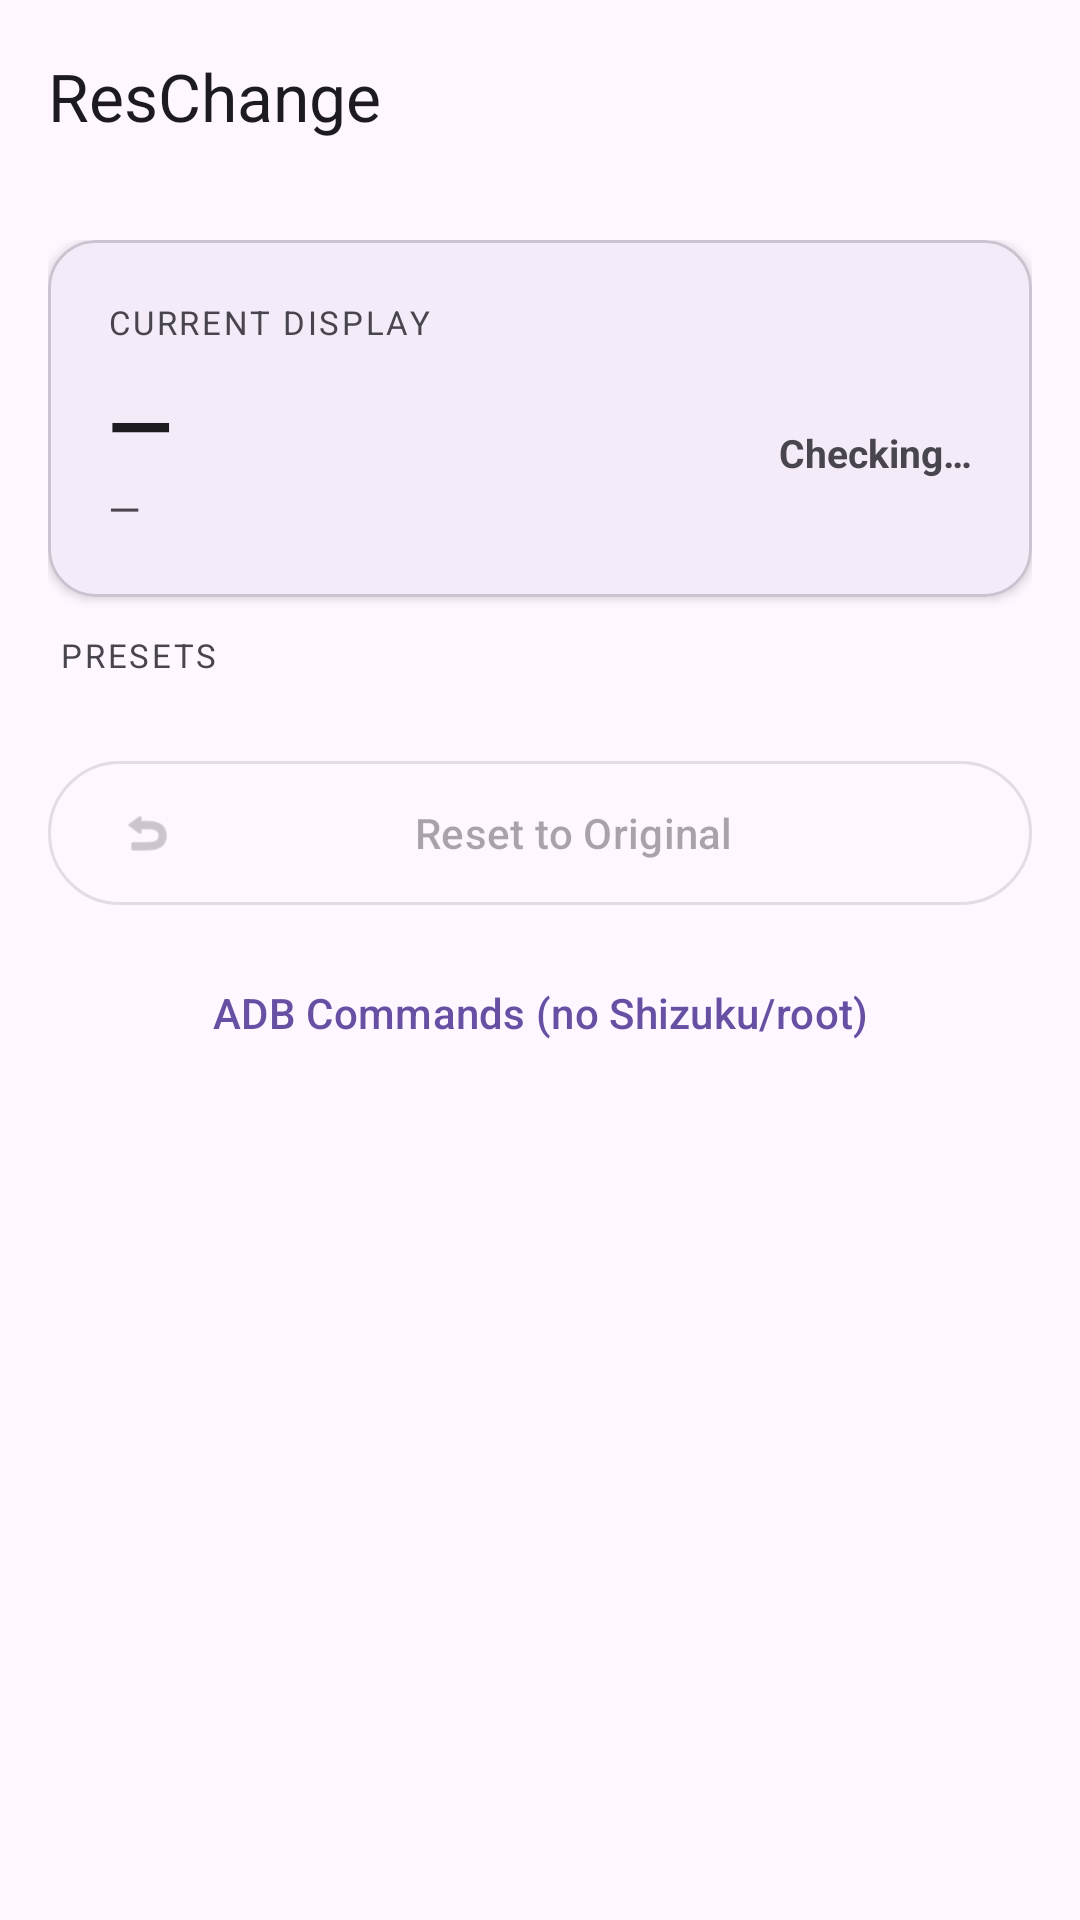

This screen was rendered from an Android layout file. Write that file and the resources it references.
<!-- AndroidManifest.xml: application theme Theme.ResChange -->
<!-- res/layout/activity_main.xml -->
<?xml version="1.0" encoding="utf-8"?>
<androidx.coordinatorlayout.widget.CoordinatorLayout
    xmlns:android="http://schemas.android.com/apk/res/android"
    xmlns:app="http://schemas.android.com/apk/res-auto"
    xmlns:tools="http://schemas.android.com/tools"
    android:layout_width="match_parent"
    android:layout_height="match_parent"
    android:fitsSystemWindows="true">

    <com.google.android.material.appbar.AppBarLayout
        android:id="@+id/appBarLayout"
        android:layout_width="match_parent"
        android:layout_height="wrap_content"
        android:fitsSystemWindows="true">

        <com.google.android.material.appbar.MaterialToolbar
            android:id="@+id/toolbar"
            android:layout_width="match_parent"
            android:layout_height="?attr/actionBarSize"
            android:background="?attr/colorSurface"
            app:title="ResChange"
            app:titleTextColor="?attr/colorOnSurface" />

    </com.google.android.material.appbar.AppBarLayout>

    <androidx.core.widget.NestedScrollView
        android:layout_width="match_parent"
        android:layout_height="match_parent"
        app:layout_behavior="@string/appbar_scrolling_view_behavior">

        <LinearLayout
            android:layout_width="match_parent"
            android:layout_height="wrap_content"
            android:orientation="vertical"
            android:padding="16dp">

            
            <com.google.android.material.card.MaterialCardView
                android:layout_width="match_parent"
                android:layout_height="wrap_content"
                android:layout_marginBottom="12dp"
                app:cardElevation="2dp"
                app:cardCornerRadius="16dp">

                <LinearLayout
                    android:layout_width="match_parent"
                    android:layout_height="wrap_content"
                    android:orientation="vertical"
                    android:padding="20dp">

                    <TextView
                        android:layout_width="wrap_content"
                        android:layout_height="wrap_content"
                        android:text="CURRENT DISPLAY"
                        android:textSize="11sp"
                        android:letterSpacing="0.08"
                        android:textColor="?attr/colorOnSurfaceVariant" />

                    <LinearLayout
                        android:layout_width="match_parent"
                        android:layout_height="wrap_content"
                        android:orientation="horizontal"
                        android:gravity="center_vertical"
                        android:layout_marginTop="8dp">

                        <LinearLayout
                            android:layout_width="0dp"
                            android:layout_height="wrap_content"
                            android:layout_weight="1"
                            android:orientation="vertical">

                            <TextView
                                android:id="@+id/tvCurrentRes"
                                android:layout_width="wrap_content"
                                android:layout_height="wrap_content"
                                android:text="—"
                                android:textSize="28sp"
                                android:textStyle="bold"
                                android:textColor="?attr/colorOnSurface"
                                tools:text="1080×2400" />

                            <TextView
                                android:id="@+id/tvCurrentDpi"
                                android:layout_width="wrap_content"
                                android:layout_height="wrap_content"
                                android:text="—"
                                android:textSize="14sp"
                                android:textColor="?attr/colorOnSurfaceVariant"
                                tools:text="400 dpi" />

                        </LinearLayout>

                        <LinearLayout
                            android:layout_width="wrap_content"
                            android:layout_height="wrap_content"
                            android:orientation="vertical"
                            android:gravity="end">

                            <TextView
                                android:id="@+id/tvShellMode"
                                android:layout_width="wrap_content"
                                android:layout_height="wrap_content"
                                android:text="Checking…"
                                android:textSize="13sp"
                                android:textStyle="bold"
                                tools:text="Shizuku ✓" />

                            <com.google.android.material.chip.Chip
                                android:id="@+id/chipApplied"
                                android:layout_width="wrap_content"
                                android:layout_height="wrap_content"
                                android:layout_marginTop="4dp"
                                android:text="Modified"
                                android:visibility="gone"
                                app:chipBackgroundColor="@color/chip_applied"
                                style="@style/Widget.Material3.Chip.Assist" />

                        </LinearLayout>

                    </LinearLayout>

                </LinearLayout>

            </com.google.android.material.card.MaterialCardView>

            
            <TextView
                android:layout_width="wrap_content"
                android:layout_height="wrap_content"
                android:text="PRESETS"
                android:textSize="11sp"
                android:letterSpacing="0.08"
                android:textColor="?attr/colorOnSurfaceVariant"
                android:layout_marginBottom="8dp"
                android:layout_marginStart="4dp" />

            
            <androidx.recyclerview.widget.RecyclerView
                android:id="@+id/recyclerPresets"
                android:layout_width="match_parent"
                android:layout_height="wrap_content"
                android:nestedScrollingEnabled="false"
                app:layoutManager="androidx.recyclerview.widget.LinearLayoutManager"
                tools:listitem="@layout/item_preset" />

            
            <View
                android:layout_width="match_parent"
                android:layout_height="16dp" />

            
            <com.google.android.material.button.MaterialButton
                android:id="@+id/btnReset"
                android:layout_width="match_parent"
                android:layout_height="56dp"
                android:text="Reset to Original"
                android:enabled="false"
                app:icon="@android:drawable/ic_menu_revert"
                style="@style/Widget.Material3.Button.OutlinedButton" />

            
            <com.google.android.material.button.MaterialButton
                android:id="@+id/btnAdbHelp"
                android:layout_width="match_parent"
                android:layout_height="wrap_content"
                android:layout_marginTop="8dp"
                android:text="ADB Commands (no Shizuku/root)"
                style="@style/Widget.Material3.Button.TextButton" />

        </LinearLayout>

    </androidx.core.widget.NestedScrollView>

    
    <ProgressBar
        android:id="@+id/progressBar"
        android:layout_width="wrap_content"
        android:layout_height="wrap_content"
        android:layout_gravity="center"
        android:visibility="gone" />

</androidx.coordinatorlayout.widget.CoordinatorLayout>
<!-- res/layout/item_preset.xml (included above) -->
<?xml version="1.0" encoding="utf-8"?>
<com.google.android.material.card.MaterialCardView
    xmlns:android="http://schemas.android.com/apk/res/android"
    xmlns:app="http://schemas.android.com/apk/res-auto"
    xmlns:tools="http://schemas.android.com/tools"
    android:layout_width="match_parent"
    android:layout_height="wrap_content"
    android:layout_marginBottom="8dp"
    app:cardElevation="1dp"
    app:cardCornerRadius="12dp">

    <LinearLayout
        android:layout_width="match_parent"
        android:layout_height="wrap_content"
        android:orientation="horizontal"
        android:padding="16dp"
        android:gravity="center_vertical">

        
        <LinearLayout
            android:layout_width="0dp"
            android:layout_height="wrap_content"
            android:layout_weight="1"
            android:orientation="vertical">

            <TextView
                android:id="@+id/tvName"
                android:layout_width="wrap_content"
                android:layout_height="wrap_content"
                android:textSize="16sp"
                android:textStyle="bold"
                android:textColor="?attr/colorOnSurface"
                tools:text="Galaxy S25 Ultra" />

            <LinearLayout
                android:layout_width="wrap_content"
                android:layout_height="wrap_content"
                android:orientation="horizontal"
                android:layout_marginTop="2dp">

                <TextView
                    android:id="@+id/tvResolution"
                    android:layout_width="wrap_content"
                    android:layout_height="wrap_content"
                    android:textSize="13sp"
                    android:textColor="?attr/colorOnSurfaceVariant"
                    tools:text="1440×3120" />

                <TextView
                    android:layout_width="wrap_content"
                    android:layout_height="wrap_content"
                    android:text=" · "
                    android:textSize="13sp"
                    android:textColor="?attr/colorOnSurfaceVariant" />

                <TextView
                    android:id="@+id/tvDpi"
                    android:layout_width="wrap_content"
                    android:layout_height="wrap_content"
                    android:textSize="13sp"
                    android:textColor="?attr/colorOnSurfaceVariant"
                    tools:text="500 dpi" />

            </LinearLayout>

        </LinearLayout>

        
        <com.google.android.material.button.MaterialButton
            android:id="@+id/btnApply"
            android:layout_width="wrap_content"
            android:layout_height="wrap_content"
            android:text="Apply"
            android:layout_marginStart="8dp"
            style="@style/Widget.Material3.Button.TonalButton" />

    </LinearLayout>

</com.google.android.material.card.MaterialCardView>
<!-- resources referenced by this layout -->
<resources>
  <color name="chip_applied">#1A4CAF50</color>
  <style name="Theme.ResChange" parent="Theme.Material3.DayNight.NoActionBar">
          <item name="colorPrimary">@color/seed</item>
          <item name="android:windowBackground">?attr/colorSurface</item>
      </style>
  <color name="seed">#6750A4</color>
</resources>
